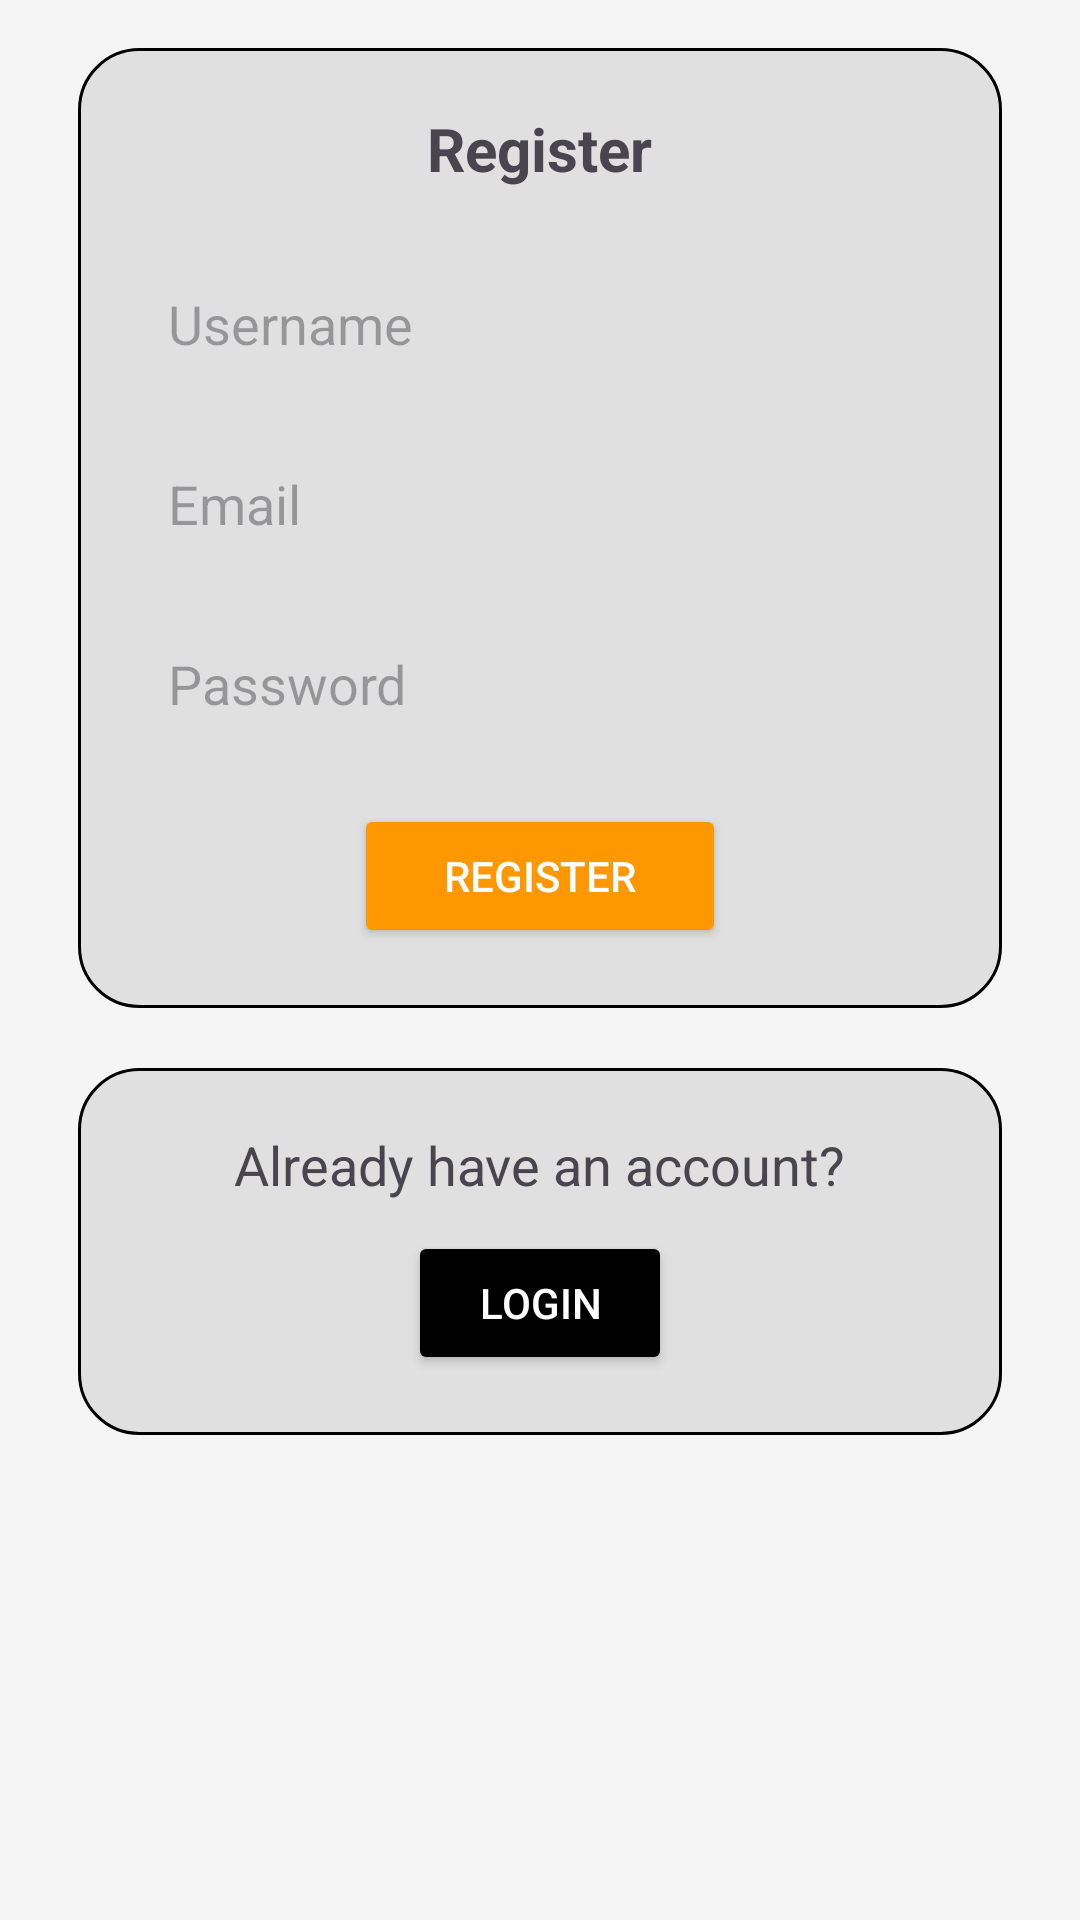

Here is an Android app screen rendered from its layout file. Give the layout XML and the strings, colors and styles it references.
<!-- AndroidManifest.xml: application theme Theme.QuotationFrontendApp -->
<!-- res/layout/activity_register.xml -->
<?xml version="1.0" encoding="utf-8"?>
<RelativeLayout
    xmlns:android="http://schemas.android.com/apk/res/android"
    android:id="@+id/register_root"
    android:layout_width="match_parent"
    android:layout_height="match_parent"
    android:background="#F5F5F5"
    android:padding="16dp">

    
    <RelativeLayout
        android:id="@+id/registerBlock"
        android:layout_width="match_parent"
        android:layout_height="wrap_content"
        android:background="@drawable/rounded_bg"
        android:padding="20dp"
        android:layout_marginLeft="10dp"
        android:layout_marginRight="10dp">

        
        <TextView
            android:id="@+id/txtRegister"
            android:layout_width="wrap_content"
            android:layout_height="wrap_content"
            android:text="@string/register"
            android:textStyle="bold"
            android:textSize="20sp"
            android:layout_centerHorizontal="true"
            android:paddingBottom="10dp" />

        
        <EditText
            android:id="@+id/edtUsername"
            android:layout_width="match_parent"
            android:layout_height="50dp"
            android:hint="@string/username"
            android:background="@drawable/input_bg"
            android:layout_below="@id/txtRegister"
            android:padding="10dp"
            android:layout_marginTop="10dp"
            android:inputType="text"
            android:autofillHints="username"/>

        
        <EditText
            android:id="@+id/edtEmail"
            android:layout_width="match_parent"
            android:layout_height="50dp"
            android:hint="@string/email"
            android:inputType="textEmailAddress"
            android:background="@drawable/input_bg"
            android:layout_below="@id/edtUsername"
            android:padding="10dp"
            android:layout_marginTop="10dp"
            android:autofillHints="emailAddress" />

        
        <EditText
            android:id="@+id/edtPassword"
            android:layout_width="match_parent"
            android:layout_height="50dp"
            android:hint="@string/password"
            android:inputType="textPassword"
            android:background="@drawable/input_bg"
            android:layout_below="@id/edtEmail"
            android:padding="10dp"
            android:layout_marginTop="10dp"
            android:autofillHints="password" />

        
        <Button
            android:id="@+id/btnRegister"
            android:layout_width="wrap_content"
            android:layout_height="wrap_content"
            android:text="@string/register"
            android:layout_below="@id/edtPassword"
            android:layout_centerHorizontal="true"
            android:layout_marginTop="15dp"
            android:paddingLeft="30dp"
            android:paddingRight="30dp"
            android:backgroundTint="#FF9800"
            android:textColor="#FFFFFF"
            />
    </RelativeLayout>

    
    <RelativeLayout
        android:id="@+id/loginBlock"
        android:layout_width="match_parent"
        android:layout_height="wrap_content"
        android:background="@drawable/rounded_bg"
        android:padding="20dp"
        android:layout_below="@+id/registerBlock"
        android:layout_marginTop="20dp"
        android:layout_marginLeft="10dp"
        android:layout_marginRight="10dp">

        
        <TextView
            android:id="@+id/txtExisting"
            android:layout_width="wrap_content"
            android:layout_height="wrap_content"
            android:text="@string/already_have_an_account"
            android:layout_centerHorizontal="true"
            android:textSize="18sp"/>

        
        <Button
            android:id="@+id/btnLogin"
            android:layout_width="wrap_content"
            android:layout_height="wrap_content"
            android:text="@string/login"
            android:backgroundTint="#000000"
            android:textColor="#FFFFFF"
            android:layout_below="@id/txtExisting"
            android:layout_centerHorizontal="true"
            android:layout_marginTop="10dp"
            />
    </RelativeLayout>

</RelativeLayout>
<!-- resources referenced by this layout -->
<resources>
  <!-- drawable rounded_bg (drawable) -->
  <?xml version="1.0" encoding="utf-8"?>
  <shape xmlns:android="http://schemas.android.com/apk/res/android">
      <solid android:color="#E0E0E0" />
      <corners android:radius="20dp"/>
      <stroke
          android:width="1dp"
          android:color="@color/black"/>
  </shape>
  <string name="already_have_an_account">Already have an account?</string>
  <string name="email">Email</string>
  <string name="login">Login</string>
  <string name="password">Password</string>
  <string name="register">Register</string>
  <string name="username">Username</string>
  <style name="Theme.QuotationFrontendApp" parent="Base.Theme.QuotationFrontendApp" />
  <style name="Base.Theme.QuotationFrontendApp" parent="Theme.Material3.DayNight.NoActionBar">
          
          
      </style>
  <!-- not gathered from this repository: default colours our renderer supplied (Android Studio template values) -->
  <color name="black">#FF000000</color>
</resources>
